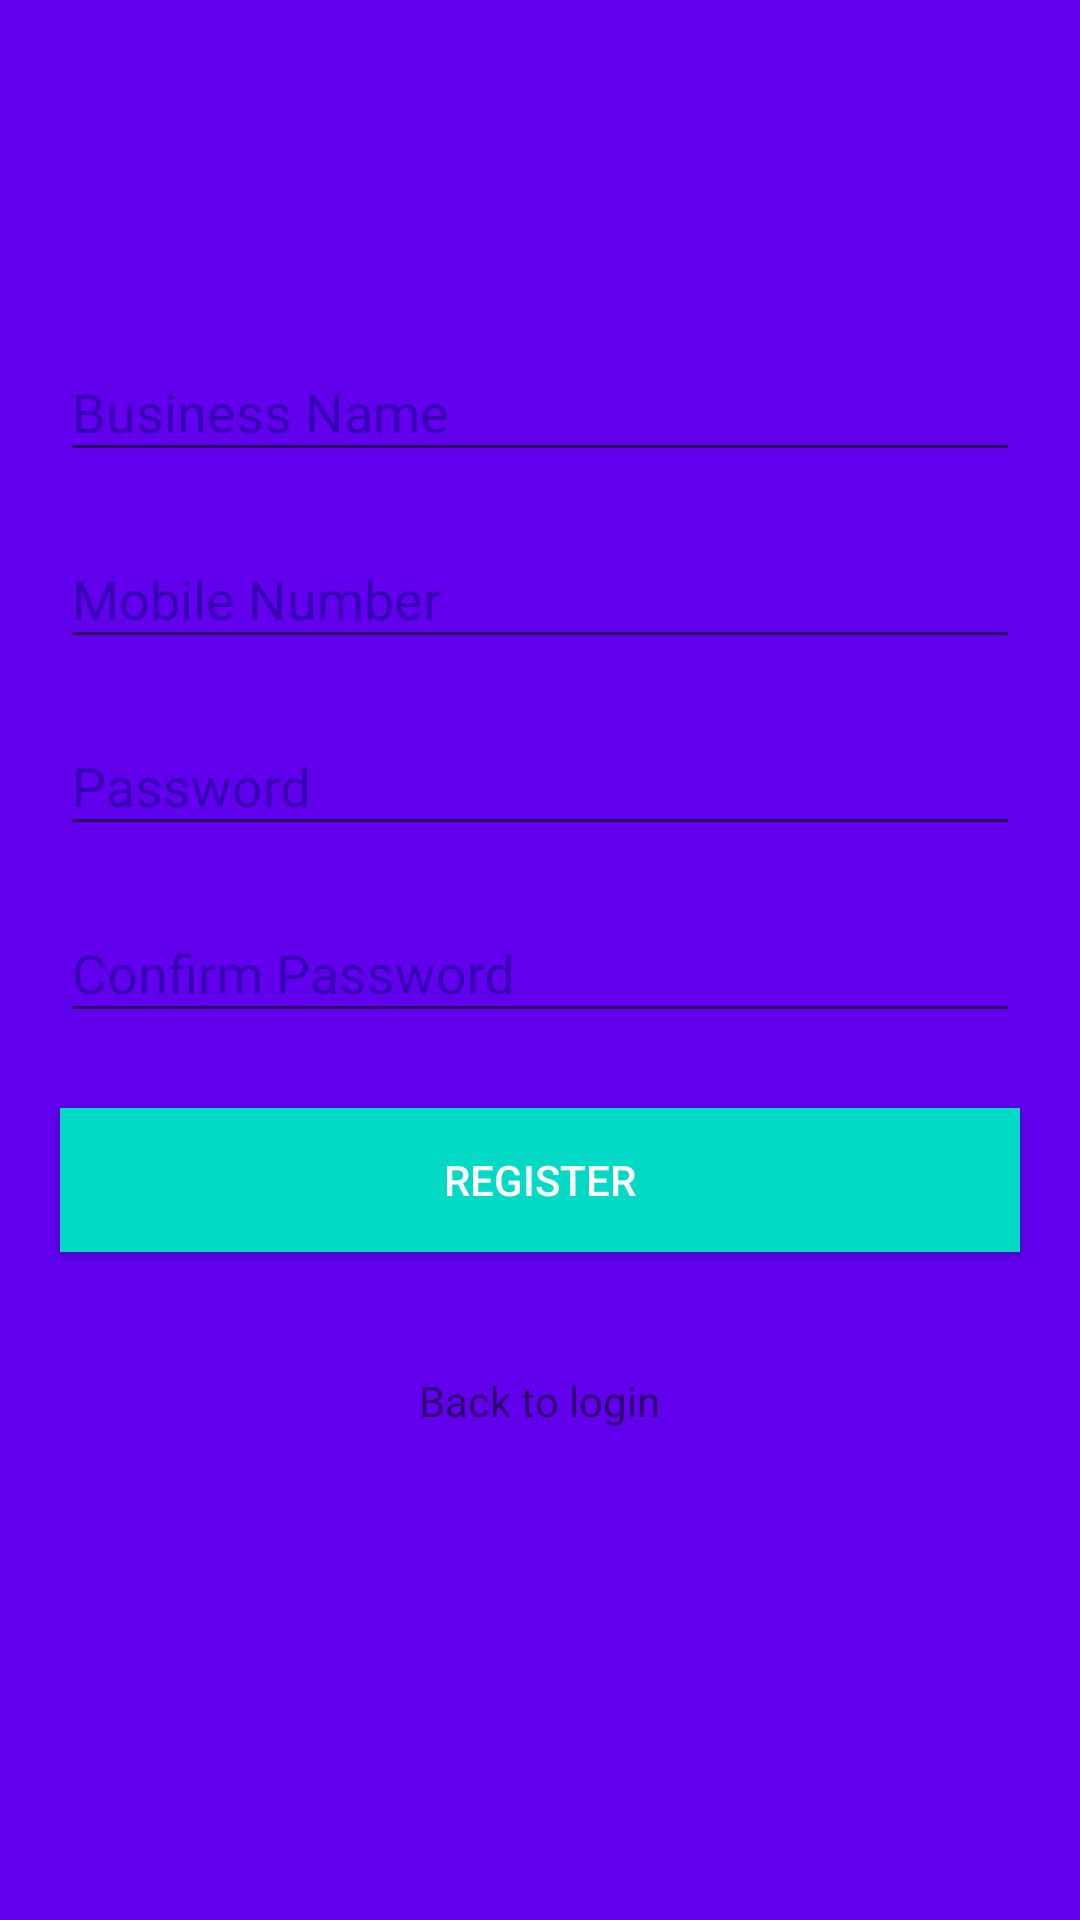

The Android layout XML behind this screen, and the referenced resources:
<!-- AndroidManifest.xml: application theme AppTheme -->
<!-- res/layout/activity_registration.xml -->
<?xml version="1.0" encoding="utf-8"?>
<ScrollView
    xmlns:android="http://schemas.android.com/apk/res/android"
    xmlns:tools="http://schemas.android.com/tools"
    xmlns:app="http://schemas.android.com/apk/res-auto"
    tools:context=".activity.RegistrationActivity"
    android:layout_height="match_parent"
    android:background="@color/colorPrimary"
    android:layout_width="match_parent">
    <LinearLayout
        android:layout_width="match_parent"
        android:layout_height="wrap_content"
        android:gravity="center_horizontal"
        android:id="@+id/llBase"
        android:orientation="vertical">

        <ImageView
            android:layout_width="100dp"
            android:layout_height="100dp"
            android:src="@drawable/black_logo"
            tools:ignore="ContentDescription" />
        <android.support.design.widget.TextInputLayout
            android:id="@+id/nameInput"
            app:errorTextAppearance="@style/error_appearance"
            style="@style/TextInputLayout">
            <EditText
                android:inputType="textPersonName"
                style="@style/EditText"
                android:hint="@string/business_name"/>

        </android.support.design.widget.TextInputLayout>

        <android.support.design.widget.TextInputLayout
            android:id="@+id/primaryNumberInput"
            app:errorTextAppearance="@style/error_appearance"
            style="@style/TextInputLayout">
            <EditText
                android:inputType="phone"
                style="@style/EditText"
                android:tag="+91"
                android:maxLength="10"
                android:hint="@string/mobile_number"/>

        </android.support.design.widget.TextInputLayout>

        <android.support.design.widget.TextInputLayout
            android:id="@+id/passwordInput"
            app:errorTextAppearance="@style/error_appearance"
            style="@style/TextInputLayout">
            <EditText
                android:inputType="textPassword"
                style="@style/EditText"
                android:hint="@string/password"/>
        </android.support.design.widget.TextInputLayout>

        <android.support.design.widget.TextInputLayout
            android:id="@+id/confirmPasswordInput"
            app:errorTextAppearance="@style/error_appearance"
            style="@style/TextInputLayout">
            <EditText
                android:inputType="textPassword"
                style="@style/EditText"
                android:hint="@string/confirm_password"/>
        </android.support.design.widget.TextInputLayout>
        <Button
            style="@style/Button"
            android:text="@string/register"
            android:id="@+id/register"
            android:onClick="register"
            />

        <ProgressBar
            style="@style/ProgressBar"
            />

        <TextView
            android:layout_width="wrap_content"
            android:layout_height="0dp"
            android:gravity="center"
            android:layout_weight="0.5"
            android:padding="20dp"
            android:text="@string/back_to_login"
            android:onClick="backLogin"
            />
    </LinearLayout>
</ScrollView>
<!-- resources referenced by this layout -->
<resources>
  <string name="back_to_login">Back to login</string>
  <string name="business_name">Business Name</string>
  <string name="confirm_password">Confirm Password</string>
  <string name="mobile_number">Mobile Number</string>
  <string name="password">Password</string>
  <string name="register">Register</string>
  <style name="Button">
          <item name="android:layout_width">match_parent</item>
          <item name="android:layout_height">wrap_content</item>
          <item name="android:background">@color/colorAccent</item>
          <item name="android:layout_margin">20dp</item>
          <item name="android:textColor">@android:color/white</item>
      </style>
  <style name="EditText">
          <item name="android:layout_width">match_parent</item>
          <item name="android:layout_height">wrap_content</item>
          <item name="android:textColor">@color/colorAccent</item>
          <item name="android:textColorHint">@color/colorPrimaryDark</item>
      </style>
  <style name="ProgressBar">
          <item name="android:layout_width">wrap_content</item>
          <item name="android:layout_height">wrap_content</item>
          <item name="android:gravity">center_horizontal</item>
          <item name="android:layout_margin">20dp</item>
          <item name="android:visibility">gone</item>
          <item name="android:id">@android:id/progress</item>
      </style>
  <style name="TextInputLayout">
          <item name="android:layout_width">match_parent</item>
          <item name="android:layout_height">wrap_content</item>
          <item name="android:textColorHint">@color/colorPrimaryDark</item>
          <item name="android:paddingBottom">5dp</item>
          <item name="android:paddingTop">5dp</item>
          <item name="android:paddingLeft">20dp</item>
          <item name="android:paddingRight">20dp</item>
      </style>
  <style name="error_appearance" parent="@android:style/TextAppearance">
          <item name="android:textColor">@android:color/holo_red_dark</item>
          <item name="android:textSize">12sp</item>
      </style>
  <style name="AppTheme" parent="Theme.AppCompat.Light.NoActionBar">
          
          <item name="colorPrimary">@color/colorPrimary</item>
          <item name="colorPrimaryDark">@color/colorPrimaryDark</item>
          <item name="colorAccent">@color/colorAccent</item>
      </style>
  <!-- not gathered from this repository: default colours our renderer supplied (Android Studio template values) -->
  <color name="colorPrimary">#FF6200EE</color>
  <color name="colorPrimaryDark">#FF3700B3</color>
  <color name="colorAccent">#FF03DAC5</color>
</resources>
